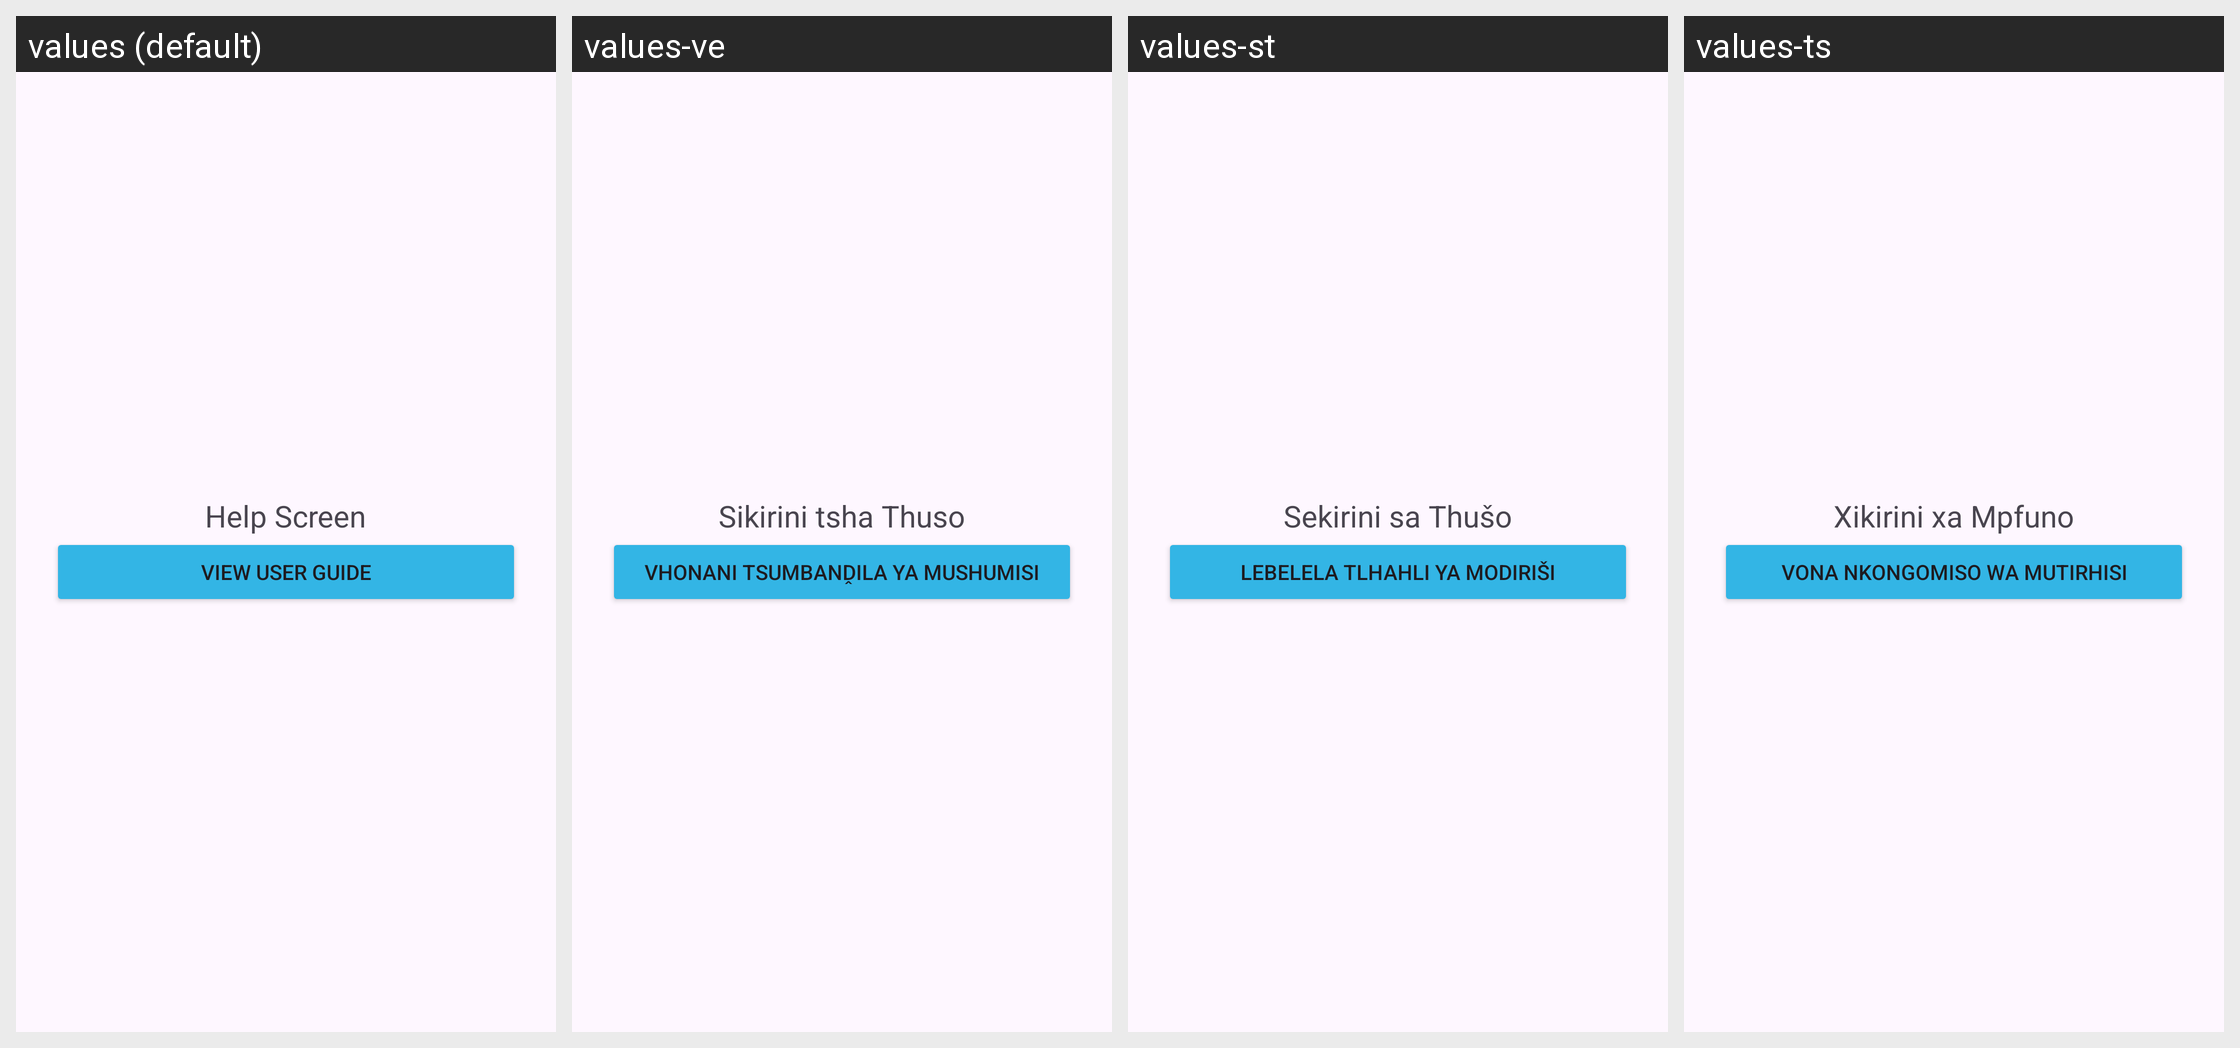

The Android screen above is rendered under several locales of the same app. Produce the string resources it draws, with the default and per-locale values.
Android screen res/layout/activity_help.xml rendered under 4 locales, left to right: values (default), values-ve, values-st, values-ts. Device: Nexus 5 (rendered at 1080×1920; each locale shown at half size, 540×960, under a caption strip naming it); theme Theme.MyApplication.
Other locales in the repository, not shown: values-af-rZA, values-en.
Strings drawn on this screen, with the default value and each locale's value (text and hints the layout hard-codes, and strings that could not be matched under every locale, appear in the picture but are not listed):

help_screen
  values: Help Screen
  values-ve: Sikirini tsha Thuso
  values-st: Sekirini sa Thušo
  values-ts: Xikirini xa Mpfuno

view_user_guide
  values: View User Guide
  values-ve: Vhonani Tsumbanḓila ya Mushumisi
  values-st: Lebelela Tlhahli ya Modiriši
  values-ts: Vona Nkongomiso wa Mutirhisi
